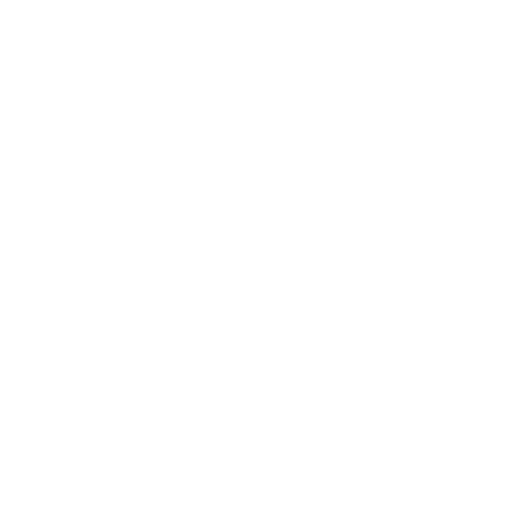
t = 0.00 s
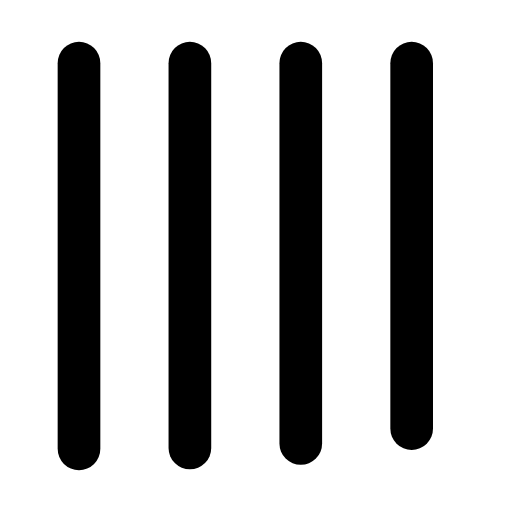
t = 0.24 s
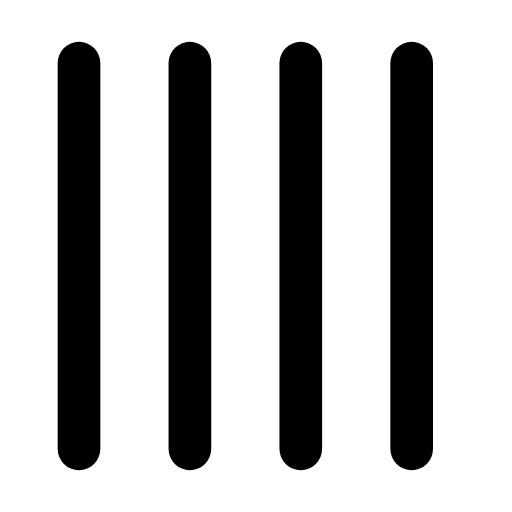
t = 0.47 s
t = 0.68 s: frame unchanged from t = 0.47 s, image omitted
t = 0.93 s: frame unchanged from t = 0.47 s, image omitted
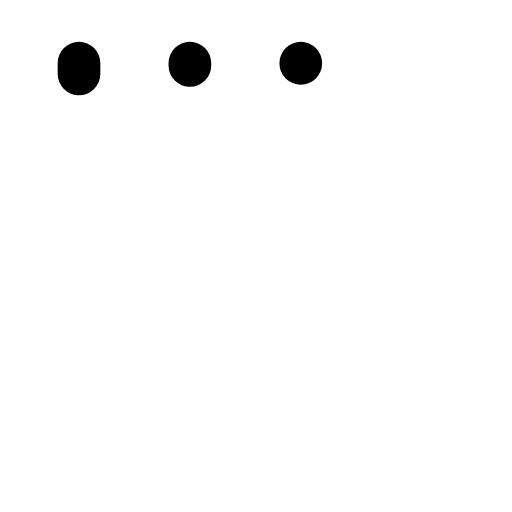
t = 1.17 s

The animated SVG that drew these frames (rendered in a browser with its animation timeline set to each time). Animation: 4 SMIL elements (animate=4); one cycle of 1.40 s, repeats indefinitely.

<svg xmlns="http://www.w3.org/2000/svg" width="24" height="24" viewBox="0 0 24 24" fill="none"><g transform="translate(-1.495 -1.56) scale(1.13)"><line stroke="currentColor" stroke-width="1.77" stroke-linecap="round" stroke-linejoin="round" fill="none" x1="4.6" x2="4.6" y1="4" y2="20" pathLength="1" stroke-dasharray="1"><animate attributeName="stroke-dashoffset" values="1;1;0;0;0;0;1;1;1" keyTimes="0;0;0.189;0.45;0.6;0.774;0.9;0.9;1" dur="1.4s" repeatCount="indefinite" calcMode="spline" keySplines="0.16 1 0.3 1;0.16 1 0.3 1;0.16 1 0.3 1;0.16 1 0.3 1;0.16 1 0.3 1;0.16 1 0.3 1;0.16 1 0.3 1;0.16 1 0.3 1"/></line><line stroke="currentColor" stroke-width="1.77" stroke-linecap="round" stroke-linejoin="round" fill="none" x1="9.2" x2="9.2" y1="4" y2="20" pathLength="1" stroke-dasharray="1"><animate attributeName="stroke-dashoffset" values="1;1;0;0;0;0;1;1;1" keyTimes="0;0.0315;0.2205;0.45;0.6;0.753;0.879;0.9;1" dur="1.4s" repeatCount="indefinite" calcMode="spline" keySplines="0.16 1 0.3 1;0.16 1 0.3 1;0.16 1 0.3 1;0.16 1 0.3 1;0.16 1 0.3 1;0.16 1 0.3 1;0.16 1 0.3 1;0.16 1 0.3 1"/></line><line stroke="currentColor" stroke-width="1.77" stroke-linecap="round" stroke-linejoin="round" fill="none" x1="13.8" x2="13.8" y1="4" y2="20" pathLength="1" stroke-dasharray="1"><animate attributeName="stroke-dashoffset" values="1;1;0;0;0;0;1;1;1" keyTimes="0;0.063;0.252;0.45;0.6;0.732;0.858;0.9;1" dur="1.4s" repeatCount="indefinite" calcMode="spline" keySplines="0.16 1 0.3 1;0.16 1 0.3 1;0.16 1 0.3 1;0.16 1 0.3 1;0.16 1 0.3 1;0.16 1 0.3 1;0.16 1 0.3 1;0.16 1 0.3 1"/></line><line stroke="currentColor" stroke-width="1.77" stroke-linecap="round" stroke-linejoin="round" fill="none" x1="18.4" x2="18.4" y1="4" y2="20" pathLength="1" stroke-dasharray="1"><animate attributeName="stroke-dashoffset" values="1;1;0;0;0;0;1;1;1" keyTimes="0;0.0945;0.2835;0.45;0.6;0.711;0.837;0.9;1" dur="1.4s" repeatCount="indefinite" calcMode="spline" keySplines="0.16 1 0.3 1;0.16 1 0.3 1;0.16 1 0.3 1;0.16 1 0.3 1;0.16 1 0.3 1;0.16 1 0.3 1;0.16 1 0.3 1;0.16 1 0.3 1"/></line></g></svg>
